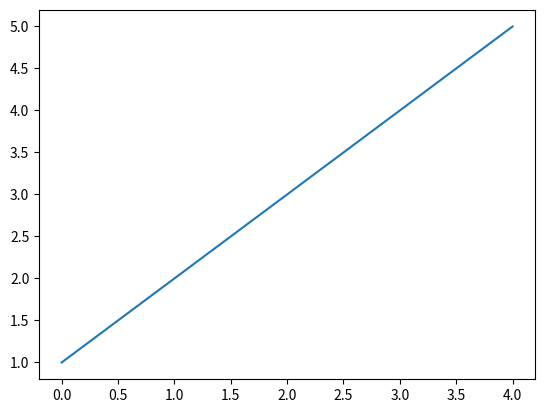
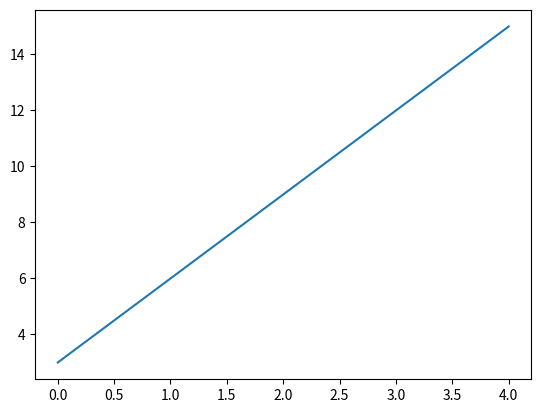
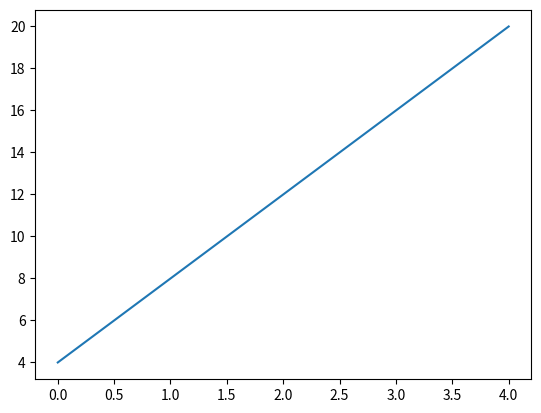

The matplotlib source for these figures, in order:
import numpy as np
from matplotlib import pyplot as plt

x = np.array([1,2,3,4,5])
y = 3*x
z = 4*x
X = [x,y,z]

for i in range(3):
	plt.figure()
	plt.plot(X[i])
	plt.savefig("thefuck"+str(i))